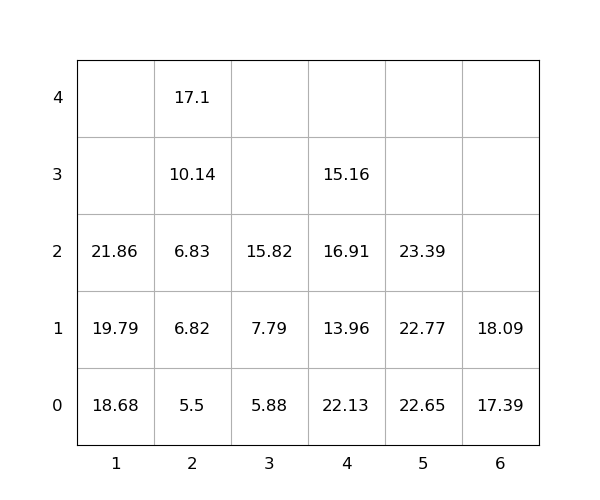

Data behind this chart, as committed beside it:
idx, loc_x, loc_y, loc_z, weight, seq, emerg, reloc, size(ft)
1, 2, 0, 0, 5.5, 0, 0, 0, 20
2, 5, 0, 0, 22.65, 0, 0, 0, 20
3, 1, 0, 0, 18.68, 0, 0, 0, 20
4, 4, 0, 0, 22.13, 0, 0, 1.0, 20
5, 6, 0, 0, 17.39, 0, 0, 0, 20
6, 1, 0, 1, 19.79, 1, 0, 0, 20
7, 2, 0, 1, 6.82, 2, 0, 0, 20
8, 4, 0, 1, 13.96, 3, 0, 1.0, 20
9, 4, 0, 2, 16.91, 4, 0, 1.0, 20
10, 5, 0, 1, 22.77, 5, 0, 0, 20
11, 2, 0, 2, 6.83, 6, 0, 0, 20
12, 4, 0, 3, 15.16, 7, 0, 1.0, 20
13, 5, 0, 2, 23.39, 8, 0, 0, 20
14, 2, 0, 3, 10.14, 9, 0, 0, 20
15, 1, 0, 2, 21.86, 10, 0, 0, 20
16, 3, 0, 0, 5.88, 11, 0, 0, 20
17, 6, 0, 1, 18.09, 12, 0, 0, 20
18, 3, 0, 1, 7.79, 13, 0, 0, 20
19, 3, 0, 2, 15.82, 14, 0, 0, 20
20, 2, 0, 4, 17.1, 15, 0, 0, 20
